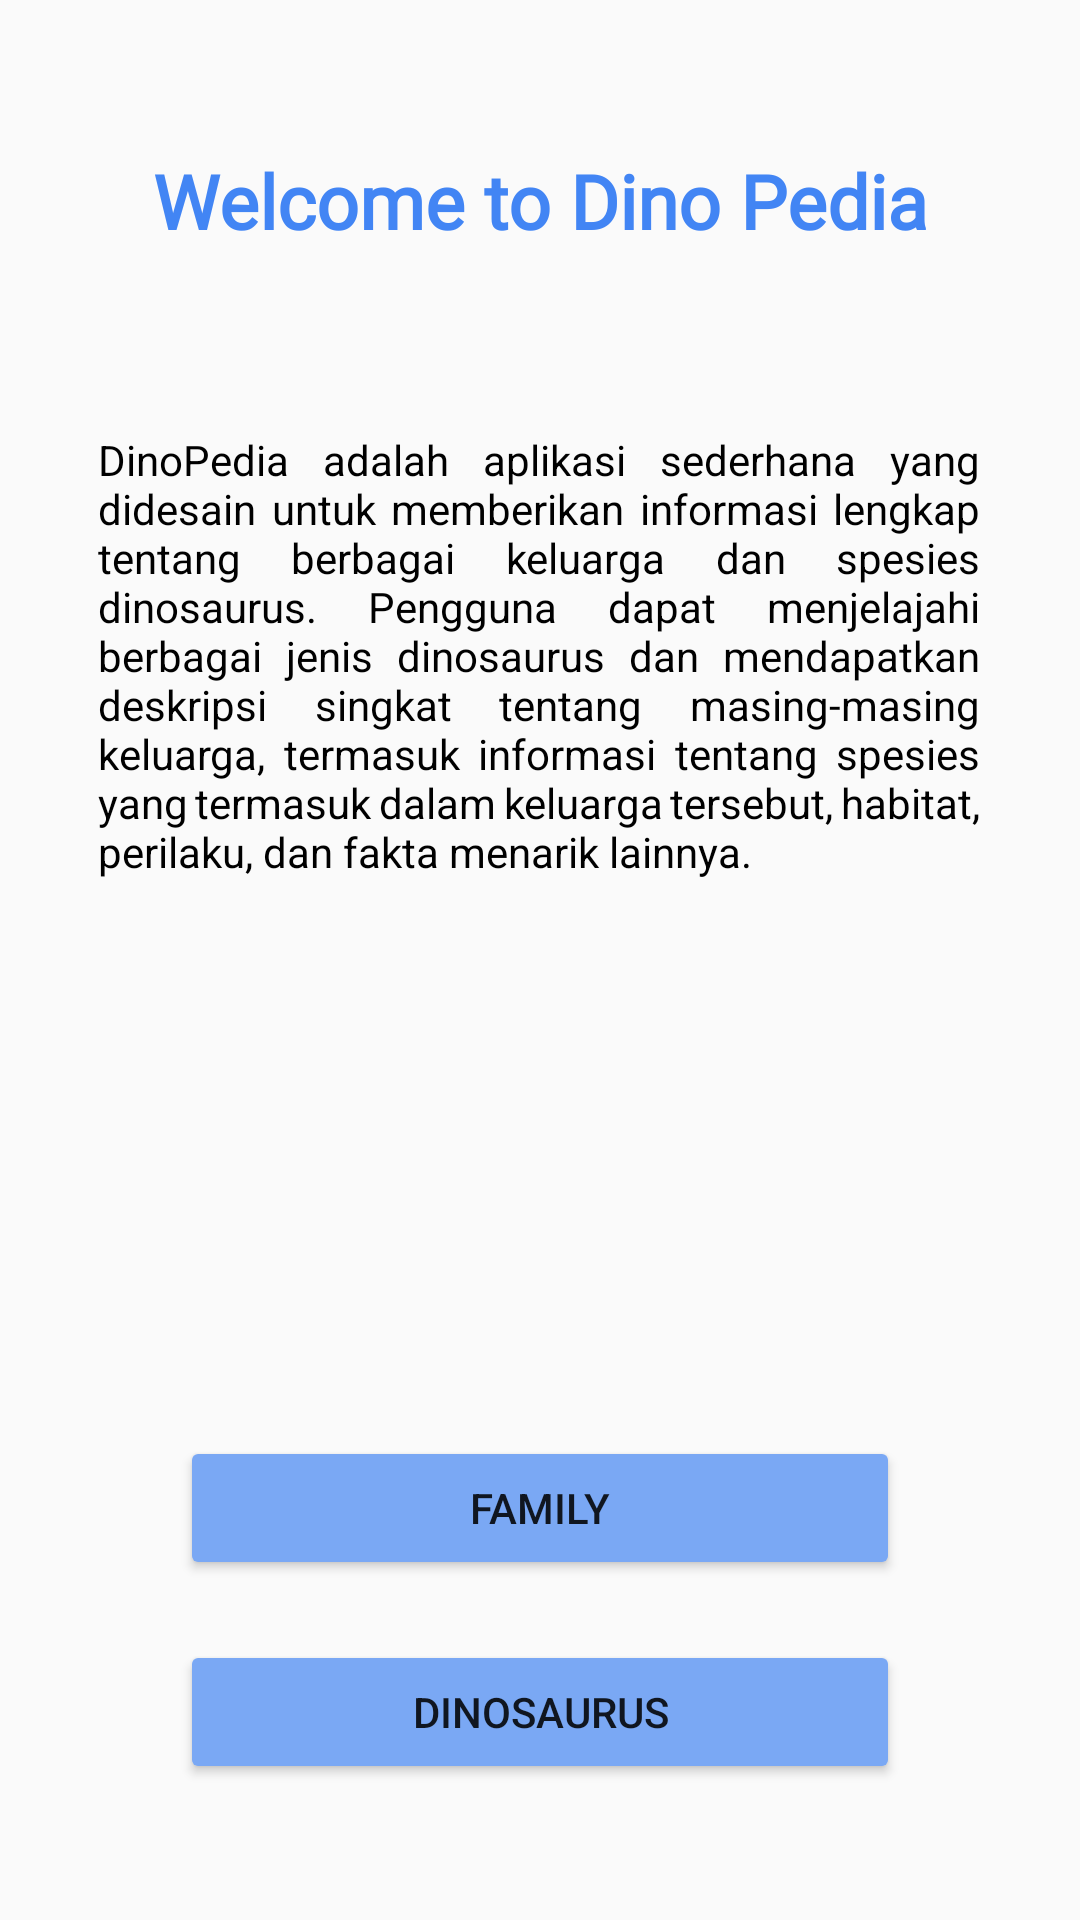

Layout XML and referenced resources for this Android screen:
<!-- AndroidManifest.xml: application theme Theme.PAMTantanganPrak7 -->
<!-- res/layout/activity_welcome.xml -->
<?xml version="1.0" encoding="utf-8"?>
<androidx.constraintlayout.widget.ConstraintLayout xmlns:android="http://schemas.android.com/apk/res/android"
    xmlns:app="http://schemas.android.com/apk/res-auto"
    xmlns:tools="http://schemas.android.com/tools"
    android:layout_width="match_parent"
    android:layout_height="match_parent"
    tools:context=".WelcomeActivity">

    <TextView
        android:id="@+id/textJudul"
        android:layout_width="wrap_content"
        android:layout_height="wrap_content"
        android:layout_marginStart="50dp"
        android:layout_marginTop="50dp"
        android:layout_marginEnd="50dp"
        android:gravity="center"
        android:text="Welcome to Dino Pedia"
        android:fontFamily="@font/poppins_regular"
        android:textColor="#4285F4"
        android:textSize="25dp"
        android:textStyle="bold"
        app:layout_constraintEnd_toEndOf="parent"
        app:layout_constraintStart_toStartOf="parent"
        app:layout_constraintTop_toTopOf="parent" />

    <TextView
        android:id="@+id/textWelcome"
        android:layout_width="294dp"
        android:layout_height="163dp"
        android:layout_marginStart="10dp"
        android:layout_marginTop="60dp"
        android:layout_marginEnd="10dp"
        android:justificationMode="inter_word"
        android:text="DinoPedia adalah aplikasi sederhana yang didesain untuk memberikan informasi lengkap tentang berbagai keluarga dan spesies dinosaurus. Pengguna dapat menjelajahi berbagai jenis dinosaurus dan mendapatkan deskripsi singkat tentang masing-masing keluarga, termasuk informasi tentang spesies yang termasuk dalam keluarga tersebut, habitat, perilaku, dan fakta menarik lainnya."
        android:textColor="#000000"
        app:layout_constraintEnd_toEndOf="parent"
        app:layout_constraintHorizontal_bias="0.491"
        app:layout_constraintStart_toStartOf="parent"
        app:layout_constraintTop_toBottomOf="@+id/textJudul" />

    <Button
        android:id="@+id/btnFamily"
        android:layout_width="0dp"
        android:layout_height="wrap_content"
        android:layout_marginStart="60dp"
        android:layout_marginTop="172dp"
        android:layout_marginEnd="60dp"
        android:backgroundTint="@color/bluee"
        android:text="Family"
        app:layout_constraintEnd_toEndOf="parent"
        app:layout_constraintHorizontal_bias="0.0"
        app:layout_constraintStart_toStartOf="parent"
        app:layout_constraintTop_toBottomOf="@+id/textWelcome" />

    <Button
        android:id="@+id/btnDino"
        android:layout_width="0dp"
        android:layout_height="wrap_content"
        android:layout_marginStart="60dp"
        android:layout_marginTop="20dp"
        android:layout_marginEnd="60dp"
        android:backgroundTint="@color/bluee"
        android:text="Dinosaurus"
        app:layout_constraintEnd_toEndOf="parent"
        app:layout_constraintHorizontal_bias="0.0"
        app:layout_constraintStart_toStartOf="parent"
        app:layout_constraintTop_toBottomOf="@+id/btnFamily" />

</androidx.constraintlayout.widget.ConstraintLayout>
<!-- resources referenced by this layout -->
<resources>
  <color name="bluee">#7AA8F4</color>
  <style name="Theme.PAMTantanganPrak7" parent="Base.Theme.PAMTantanganPrak7" />
  <style name="Base.Theme.PAMTantanganPrak7" parent="Theme.AppCompat.Light.DarkActionBar">
          <item name="colorPrimary">@color/blue</item>
          <item name="colorPrimaryDark">@color/blue</item>
      </style>
  <color name="blue">#4285F4</color>
</resources>
